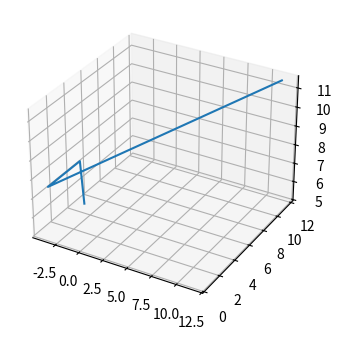

Generate this figure with matplotlib:
import numpy as np
import matplotlib.pyplot as plt

fig = plt.figure()
ax = fig.add_subplot(111, projection='3d')

plt.subplots_adjust(left=0.25, bottom=0.25)

Servodegrees = [60, 90, 30, 0, 30, 0]

First_Arm = 4
Second_ARM = 3.75
Third_arm = 2.5

zupdate = np.array([11.5, 11.5 + First_Arm * np.sin(Servodegrees[4]),
                    11.5 + First_Arm * np.sin(Servodegrees[4]) + (Second_ARM * np.sin(Servodegrees[3])),
                    11.5 + First_Arm * np.sin(Servodegrees[4]) + (
                            Second_ARM * np.sin(Servodegrees[3])) + Third_arm * np.sin(
                        Servodegrees[2])])
z = zupdate
xupdate = np.array([11.5, First_Arm * np.cos(Servodegrees[0]), First_Arm * np.cos(Servodegrees[0]),
                    First_Arm * np.cos(Servodegrees[0])])
x = xupdate
yupdate = np.array([11.5, First_Arm * np.cos(Servodegrees[4]),
                    First_Arm * np.cos(Servodegrees[4]) + (Second_ARM * np.cos(Servodegrees[3])),
                    First_Arm * np.cos(Servodegrees[4]) + (
                            Second_ARM * np.cos(Servodegrees[3])) + Third_arm * np.cos(
                        Servodegrees[2])])
y = yupdate
l, = plt.plot(x, y, z)


def update():
    l.set_data(y, yupdate)
    l.set_data(x, yupdate)
    l.set_3d_properties(zupdate)
    fig.canvas.draw_idle()
plt.show()